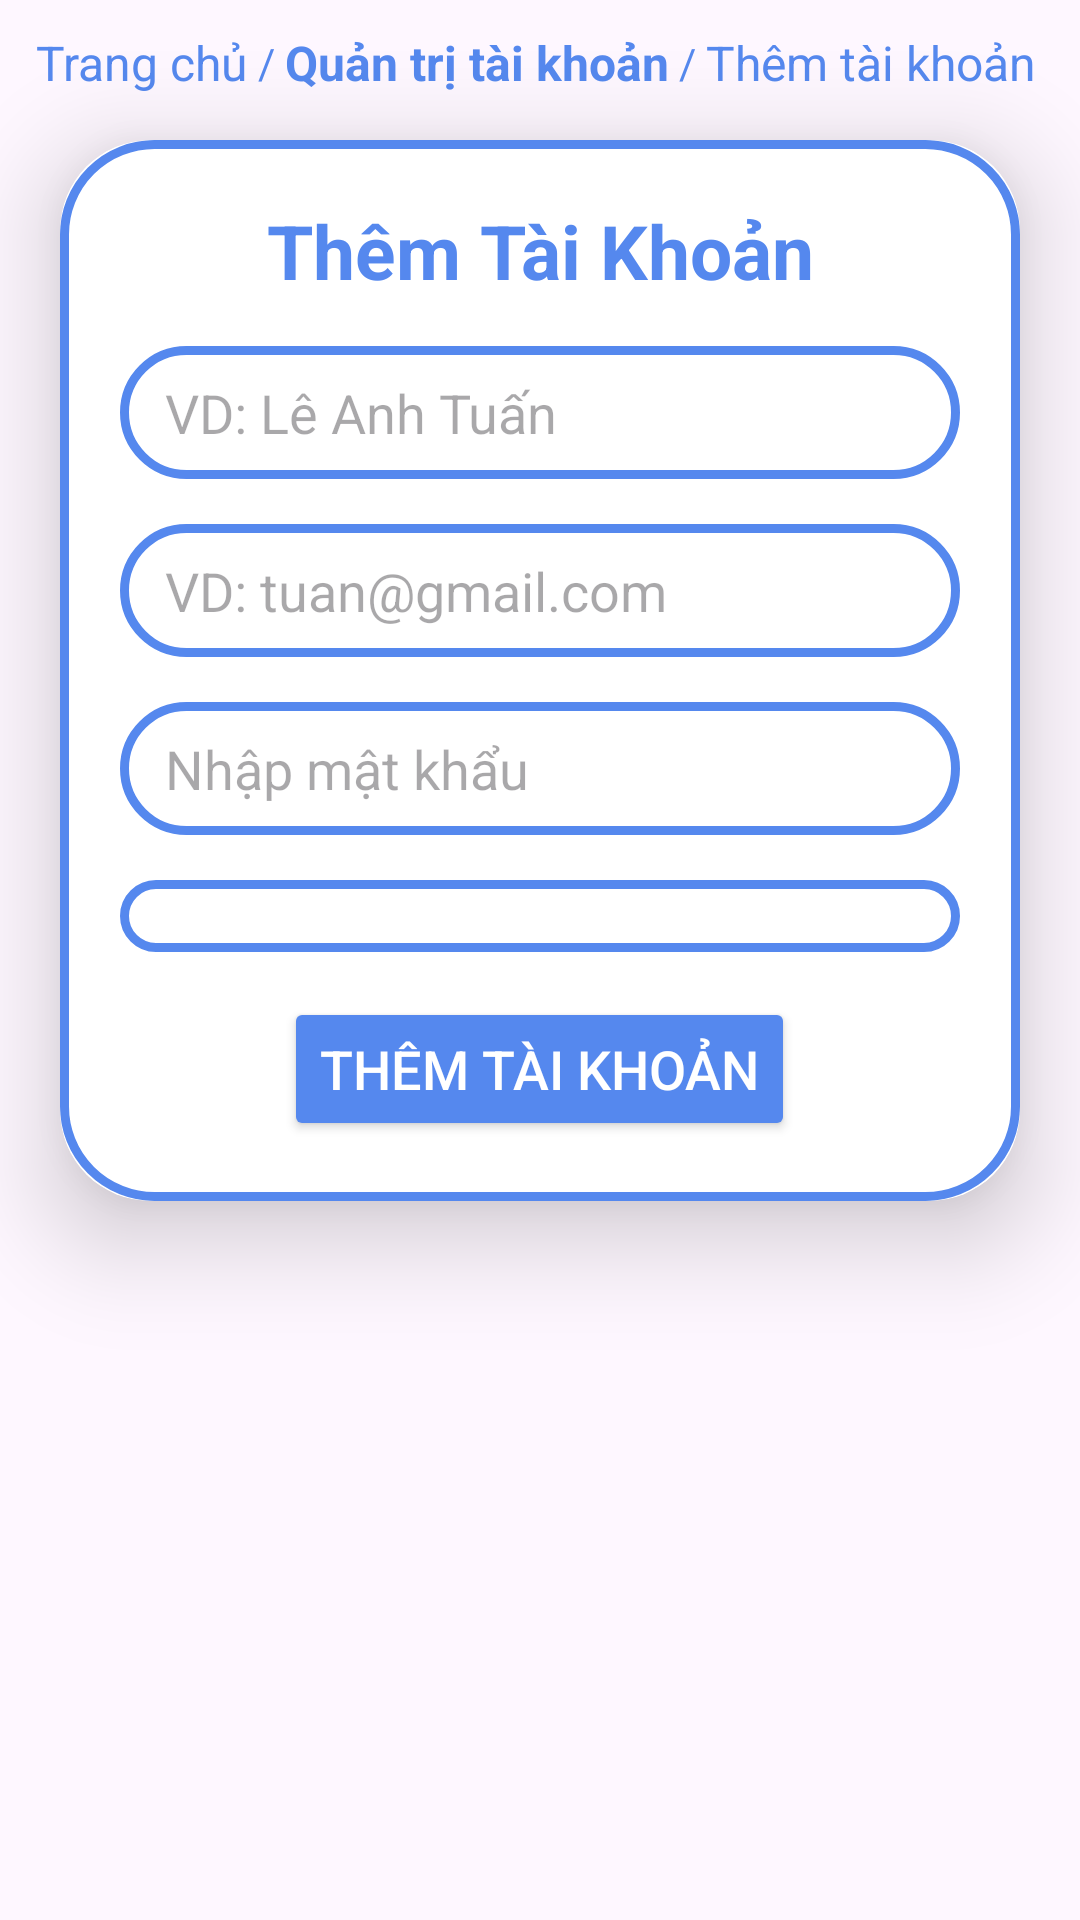

Android layout source for this screen:
<!-- AndroidManifest.xml: application theme Theme.App_QuanLy_HocSinh_SinhVien -->
<!-- res/layout/fragment_upload_user.xml -->
<?xml version="1.0" encoding="utf-8"?>
<LinearLayout
    xmlns:android="http://schemas.android.com/apk/res/android"
    xmlns:tools="http://schemas.android.com/tools"
    xmlns:app="http://schemas.android.com/apk/res-auto"
    android:layout_width="match_parent"
    android:layout_height="match_parent"
    android:orientation="vertical"
    tools:context=".userrole_manage.UploadFragment">
    <LinearLayout
        android:orientation="horizontal"
        android:id="@+id/breadcrumbs"
        android:layout_width="wrap_content"
        android:layout_height="wrap_content"
        android:layout_marginTop="10dp"
        android:layout_marginStart="12dp"
        android:gravity="center_vertical">

        <TextView
            android:id="@+id/breadcrumb_home"
            android:layout_width="wrap_content"
            android:layout_height="wrap_content"
            android:text="Trang chủ"
            android:textColor="@color/Cornflower_blue"
            android:textSize="16dp" />

        <TextView
            android:layout_width="wrap_content"
            android:layout_height="wrap_content"
            android:text=" / "
            android:textColor="@color/Cornflower_blue" />

        <TextView
            android:id="@+id/breadcrumb_user"
            android:layout_width="wrap_content"
            android:layout_height="wrap_content"
            android:text="Quản trị tài khoản"
            android:textSize="16dp"
            android:textColor="@color/Cornflower_blue"
            android:textStyle="bold"/>
        <TextView
            android:layout_width="wrap_content"
            android:layout_height="wrap_content"
            android:text=" / "
            android:textColor="@color/Cornflower_blue" />

        <TextView
            android:layout_width="wrap_content"
            android:layout_height="wrap_content"
            android:text="Thêm tài khoản"
            android:textSize="16dp"
            android:textColor="@color/Cornflower_blue" />
    </LinearLayout>
    <androidx.cardview.widget.CardView
        android:layout_width="match_parent"
        android:layout_height="wrap_content"
        android:layout_marginTop="15dp"
        android:layout_marginEnd="20dp"
        android:layout_marginStart="20dp"
        app:cardCornerRadius="30dp"
        app:cardElevation="20dp">
        <LinearLayout
            android:layout_width="match_parent"
            android:layout_height="match_parent"
            android:orientation="vertical"
            android:layout_gravity="center_horizontal"
            android:gravity="center"
            android:padding="20dp"
            android:background="@drawable/custom_box">

            <TextView
                android:layout_width="match_parent"
                android:layout_height="wrap_content"
                android:text="Thêm Tài Khoản"
                android:textSize="25dp"
                android:textAlignment="center"
                android:textColor="@color/Cornflower_blue"
                android:layout_marginBottom="15dp"
                android:textStyle="bold"/>
            <EditText
                android:id="@+id/edt_upload_name_user"
                android:layout_width="match_parent"
                android:layout_height="wrap_content"
                android:hint="VD: Lê Anh Tuấn"
                android:background="@drawable/custom_box"
                android:paddingTop="10dp"
                android:paddingBottom="10dp"
                android:maxLines="1"
                android:ellipsize="end"
                android:paddingLeft="15dp"
                android:paddingRight="15dp"
                android:layout_marginBottom="15dp"/>
            <EditText
                android:id="@+id/edt_upload_email_user"
                android:layout_width="match_parent"
                android:layout_height="wrap_content"
                android:hint="VD: tuan@gmail.com"
                android:background="@drawable/custom_box"
                android:paddingTop="10dp"
                android:paddingBottom="10dp"
                android:maxLines="1"
                android:ellipsize="end"
                android:paddingLeft="15dp"
                android:paddingRight="15dp"
                android:layout_marginBottom="15dp"/>
            <EditText
                android:id="@+id/edt_upload_password_user"
                android:layout_width="match_parent"
                android:layout_height="wrap_content"
                android:hint="Nhập mật khẩu"
                android:background="@drawable/custom_box"
                android:paddingTop="10dp"
                android:paddingBottom="10dp"
                android:maxLines="1"
                android:ellipsize="end"
                android:paddingLeft="15dp"
                android:paddingRight="15dp"
                android:layout_marginBottom="15dp"/>

            <Spinner
                android:id="@+id/spinner_name_role"
                android:layout_width="match_parent"
                android:layout_height="wrap_content"
                android:background="@drawable/custom_box"
                android:paddingStart="10dp"
                android:paddingTop="12dp"
                android:paddingBottom="12dp"
                android:layout_marginBottom="15dp"
                android:textAppearance="@style/SpinnerText"
                android:spinnerMode="dropdown"/>
            <Button
                android:id="@+id/btn_upload_user"
                android:layout_width="wrap_content"
                android:layout_height="wrap_content"
                android:text="THÊM TÀI KHOẢN"
                android:backgroundTint="@color/Cornflower_blue"
                app:cornerRadius="25dp"
                android:textSize="18dp"
                android:textColor="@color/white"
                />
        </LinearLayout>
    </androidx.cardview.widget.CardView>

</LinearLayout>
<!-- resources referenced by this layout -->
<resources>
  <color name="Cornflower_blue">#5588EE</color>
  <color name="white">#FFFFFFFF</color>
  <!-- drawable custom_box (drawable) -->
  <?xml version="1.0" encoding="utf-8"?>
  <shape xmlns:android="http://schemas.android.com/apk/res/android"
      android:shape="rectangle">
      <solid android:color="@color/white"/>
      <stroke
          android:width="3dp"
          android:color="@color/Cornflower_blue"/>
      <corners
          android:radius="30dp"/>
  
  </shape>
  <style name="SpinnerText" parent="TextAppearance.AppCompat">
          <item name="android:textSize">20sp</item> 
      </style>
  <style name="Theme.App_QuanLy_HocSinh_SinhVien" parent="Base.Theme.App_QuanLy_HocSinh_SinhVien" />
  <style name="Base.Theme.App_QuanLy_HocSinh_SinhVien" parent="Theme.Material3.DayNight.NoActionBar">
          
          
          <item name="colorPrimaryVariant">@color/Cornflower_blue</item>
      </style>
</resources>
